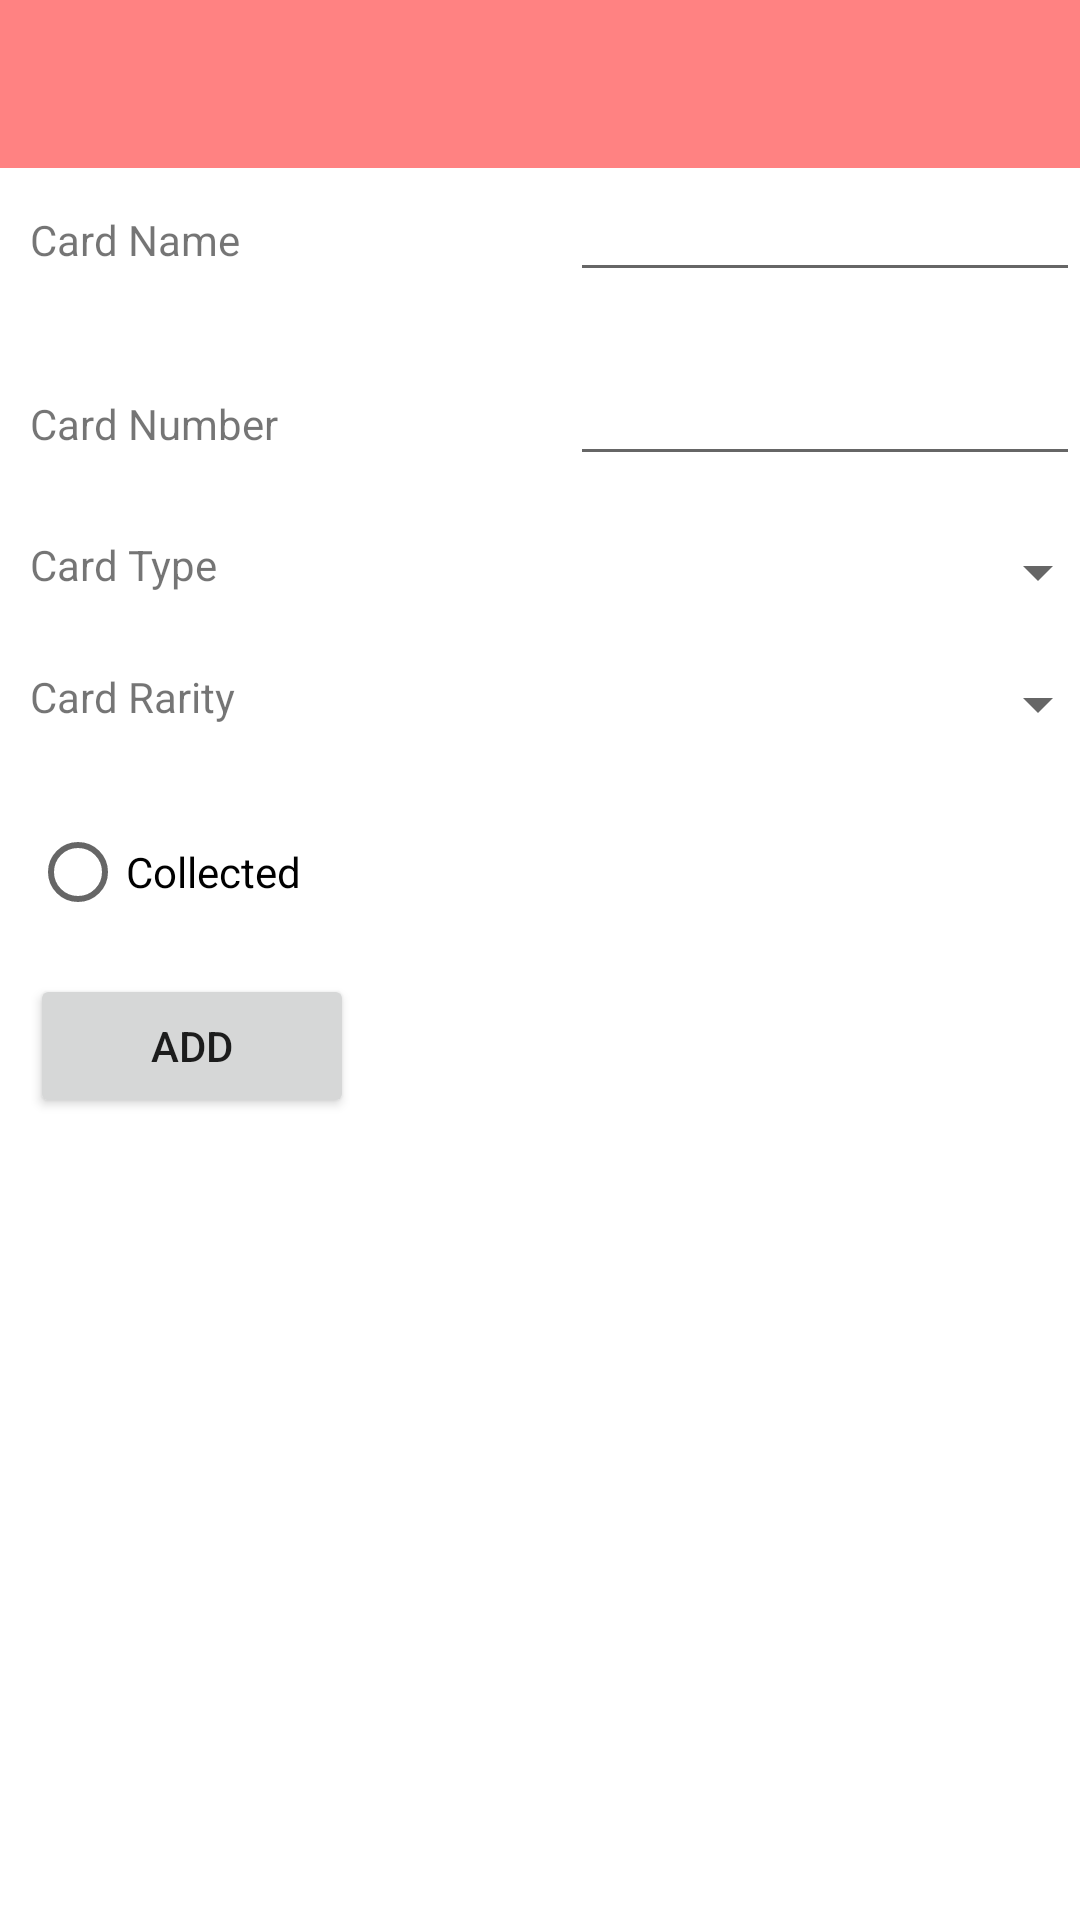

Reconstruct the res/layout file that produces this screen, plus the resources it refers to.
<!-- AndroidManifest.xml: application theme Theme.Ca1 -->
<!-- res/layout/activity_add_card.xml -->
<?xml version="1.0" encoding="utf-8"?>
<androidx.constraintlayout.widget.ConstraintLayout xmlns:android="http://schemas.android.com/apk/res/android"
    xmlns:app="http://schemas.android.com/apk/res-auto"
    xmlns:tools="http://schemas.android.com/tools"
    android:layout_width="match_parent"
    android:layout_height="match_parent"
    tools:context=".activities.AddCardActivity">

    <RelativeLayout
        android:id="@+id/relativeLayout"
        android:layout_width="0dp"
        android:layout_height="wrap_content"
        app:layout_constraintBottom_toBottomOf="parent"
        app:layout_constraintEnd_toEndOf="parent"
        app:layout_constraintStart_toStartOf="parent"
        app:layout_constraintTop_toTopOf="parent">

        <com.google.android.material.appbar.AppBarLayout
            android:id="@+id/appBarLayout"
            android:layout_width="match_parent"
            android:layout_height="wrap_content"

            android:fitsSystemWindows="true"
            app:elevation="0dip"
            app:theme="@style/ThemeOverlay.AppCompat.Dark.ActionBar">

            <androidx.appcompat.widget.Toolbar
                android:id="@+id/toolbar"
                android:layout_width="match_parent"
                android:layout_height="wrap_content" />
        </com.google.android.material.appbar.AppBarLayout>

        <ScrollView
            android:layout_width="match_parent"
            android:layout_height="match_parent"
            android:layout_below="@id/appBarLayout"
            android:fillViewport="true">

            <LinearLayout
                android:layout_width="match_parent"
                android:layout_height="wrap_content"
                android:layout_marginStart="10dp"
                android:orientation="vertical">

                <LinearLayout
                    android:layout_width="match_parent"
                    android:layout_height="wrap_content"
                    android:layout_margin="0dp"
                    android:layout_marginTop="10dp"
                    android:orientation="horizontal">

                    <TextView
                        android:id="@+id/textView"
                        android:layout_width="10dp"
                        android:layout_height="wrap_content"
                        android:layout_weight="1"
                        android:text="@string/card_name" />

                    <EditText
                        android:id="@+id/nameInput"
                        android:layout_width="0dp"
                        android:layout_height="wrap_content"
                        android:layout_marginRight="10dp"
                        android:layout_weight="1"
                        android:ems="10"
                        android:inputType="text" />

                </LinearLayout>

                <LinearLayout
                    android:layout_width="match_parent"
                    android:layout_height="wrap_content"
                    android:layout_marginTop="20dp"
                    android:orientation="horizontal">

                    <TextView
                        android:id="@+id/cardNumber"
                        android:layout_width="10dp"
                        android:layout_height="wrap_content"
                        android:layout_weight="1"
                        android:text="@string/card_number" />


                    <EditText
                        android:id="@+id/cardNumberInput"
                        android:layout_width="0dp"
                        android:layout_height="wrap_content"
                        android:layout_marginRight="10dp"
                        android:layout_weight="1"
                        android:ems="10"
                        android:inputType="number" />

                </LinearLayout>

                <LinearLayout
                    android:layout_width="match_parent"
                    android:layout_height="wrap_content"
                    android:layout_marginTop="20dp"
                    android:orientation="horizontal">

                    <TextView
                        android:id="@+id/cardType"
                        android:layout_width="10dp"
                        android:layout_height="wrap_content"
                        android:layout_weight="1"
                        android:text="@string/card_type" />

                    <Spinner
                        android:id="@+id/typeSpinner"
                        android:layout_width="8dp"
                        android:layout_height="wrap_content"
                        android:layout_weight="1" />

                </LinearLayout>

                <LinearLayout
                    android:layout_width="match_parent"
                    android:layout_height="wrap_content"
                    android:layout_marginTop="20dp"
                    android:orientation="horizontal">

                    <TextView
                        android:id="@+id/cardRarity"
                        android:layout_width="10dp"
                        android:layout_height="wrap_content"
                        android:layout_weight="1"
                        android:text="@string/card_rarity" />

                    <Spinner
                        android:id="@+id/raritySpinner"
                        android:layout_width="8dp"
                        android:layout_height="wrap_content"
                        android:layout_weight="1" />

                </LinearLayout>

                <LinearLayout
                    android:layout_width="match_parent"
                    android:layout_height="wrap_content"
                    android:layout_marginTop="20dp"
                    android:orientation="horizontal">

                    <RadioButton
                        android:id="@+id/isCollectedBtn"
                        android:layout_width="wrap_content"
                        android:layout_height="wrap_content"
                        android:layout_weight="1"
                        android:text="Collected" />

                </LinearLayout>

                <Button
                    android:id="@+id/addCardBtn"
                    android:layout_width="108dp"
                    android:layout_height="wrap_content"
                    android:layout_marginTop="10dp"
                    android:text="@string/add_btn_text" />

            </LinearLayout>
        </ScrollView>

    </RelativeLayout>

</androidx.constraintlayout.widget.ConstraintLayout>
<!-- resources referenced by this layout -->
<resources>
  <string name="add_btn_text">Add</string>
  <string name="card_name">Card Name</string>
  <string name="card_number">Card Number</string>
  <string name="card_rarity">Card Rarity</string>
  <string name="card_type">Card Type</string>
  <style name="Theme.Ca1" parent="Theme.MaterialComponents.DayNight.NoActionBar">
          
          <item name="colorPrimary">@color/red</item>
          <item name="colorPrimaryVariant">@color/red</item>
          <item name="colorOnPrimary">@color/white</item>
          
          <item name="colorSecondary">@color/teal_200</item>
          <item name="colorSecondaryVariant">@color/teal_700</item>
          <item name="colorOnSecondary">@color/black</item>
          
          <item name="android:statusBarColor">?attr/colorPrimaryVariant</item>
          
      </style>
  <color name="red">#FF8282</color>
  <color name="white">#FFFFFFFF</color>
  <color name="teal_200">#FF03DAC5</color>
  <color name="teal_700">#FF018786</color>
  <color name="black">#FF000000</color>
</resources>
